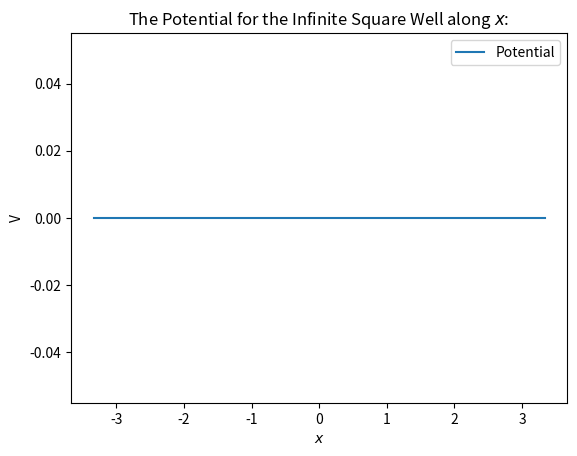
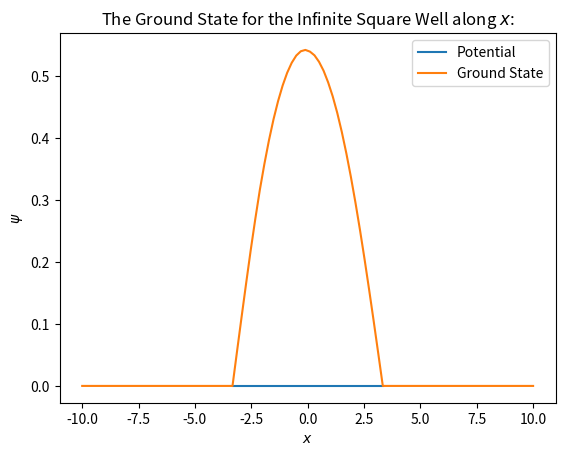

Here is the Python script that generated these plots, in order:
import random
import time

import matplotlib.pyplot as plt
from mpl_toolkits.mplot3d import axes3d
import numpy as np
import scipy.linalg as la
import scipy.sparse as spr

# global constants:
hbar = 6.582119569 * 10 ** -16  # 6.582119569x10^-16 (from wikipedia)
# electron
m = 9.1093826 * 10 ** -31  # 9.1093837015(28)x10^-31
# factor used in calculation of energy
factor = -(hbar ** 2) / (2 * m)

# neatness nicety, for displaying indexing of the states.
th = {1: "st", 2: "nd", 3: "rd"}

# The Lagrangian Derivative matrix
global LAG
# a list of names for the 1st 10 axes.
axes = ("x", "y", "z", "w", "q", "r", "s", "t", "u", "v")
# The name of the QM system to be shown in the plot titles.
pot_sys_name = "Infinite Square Well"
# the colour map for the surface plots.
colour_map = "autumn"


def normalise(psi: np.ndarray, dr: float) -> np.ndarray:
    """
    The function takes in a non-normalised psi wavefunction, and returns the normalised version of it.
    :param psi: The wavefunction to normalise.
    :param dr: The grid spacing of the wavefunction.
    :return: The normalised wavefunction
    """
    # integrate using the rectangular rule
    norm = (psi * psi).sum() * dr
    # Since psi is displayed as |psi|^2, take the sqrt of the norm
    norm_psi = psi / np.sqrt(norm)
    return norm_psi


def dev_mat(D: int, N: int, axis_number: int, dr: float) -> np.ndarray:
    """
    Generates the sparse second derivative central difference derivative matrix along given axis, for a grid of dimensions N^D.
    :param D: The number of dimensions of the system, e.g.: 3D...
    :param N: The dimensions of the symmetric grid.
    :param axis_number: The axis to derive along, starting at 0.
    :param dr: The grid spacing in the system.
    :return: The second order central difference derivative sparse matrix along the given axis.
    """
    # cap axis_number in range to prevent errors.
    axis_number %= D

    # Determine the number of the cell grids that need to be repeated along to populate the matrix
    num_cells = D - (axis_number + 1)
    # The general pattern for a derivative matrix along the axis: axis_number, for a num_axes number of
    # dimensions, each of length N
    diagonals = [[-2] * N ** D,
                 (([1] * N ** axis_number) * (N - 1) + [0] * N ** axis_number) * N ** num_cells,
                 (([1] * N ** axis_number) * (N - 1) + [0] * N ** axis_number) * N ** num_cells]
    # Create a sparse matrix for the given diagonals, of the desired size.
    D_n = spr.diags(diagonals, [0, -N ** axis_number, N ** axis_number], shape=(N ** D, N ** D))

    # return the matrix, factored by the grid spacing as required by the central difference formula
    return D_n * (dr ** -2)


def generate_lagrangian(D: int, N: int, dr: float):
    """
    Generates the Lagrangian second derivative matrix for the number of axes D.
    :param D: The number of dimensions/axes in the system.
    :param N: The size of each dimension.
    :param dr: The grid spacing in the system.
    """
    global LAG

    # Initially set LAG to be undefined.
    LAG = None

    # iterate over each dimension in the system.
    for ax in range(D):
        # generate the second order central difference matrix for this axis
        D_n = dev_mat(D, N, ax, dr)
        # if it's the first matrix generated, set LAG equal to it.
        if LAG is None:
            LAG = D_n
        # otherwise add it, as matrix multiplication is distributive (ie differentiation is distributive)
        else:
            LAG += D_n


def energy(psi: np.ndarray, V: np.ndarray, dr: float) -> float:
    """
    Calculates the energy eigenvalue of a given wavefunction psi in a given potential system V.
    :param psi: The wavefunction in the system.
    :param V: The potential function of the system.
    :param dr: The grid spacing in the system.
    :return: The energy eigenvalue E.
    """
    # when V is inf, wil get an invalid value error at runtime, not an issue, is sorted in filtering below:
    Vp = V * psi
    # filter out nan values in Vp
    Vp = np.where(np.isfinite(Vp), Vp, 0)

    # Calculate the kinetic energy of the system
    # LAG is the lagrangian 2nd derivative matrix.
    Tp = factor * (LAG @ psi)

    # Return the integral of the KE and PE applied to psi, which is the energy.
    return (psi * (Tp + Vp)).sum() * dr


def potential(r: np.ndarray) -> np.ndarray:
    """
    The potential energy function of the system
    :param r: The coordinate grid of the system for each axis.
    :return: The potential function V as a grid of values for each position.
    """
    V = r.copy()
    for i in range(len(r)):
        length = len(r[i])
        third = length // 3

        addition = int(abs((third - (length / 3))) * 3)

        mid, bef = np.zeros(third + addition), np.linspace(np.inf, np.inf, third)
        # mid, bef = np.zeros(third + addition), np.linspace(10, 10, third)
        aft = bef.copy()
        # return np.concatenate((bef, mid, aft))
        V[i] = np.concatenate((bef, mid, aft))

    # V = np.zeros(r.shape)
    # V = np.sum(0.5 * r ** 2, axis=0)
    return V


def nth_state(r: np.ndarray, dr: float, D: int, N: int, num_iterations: int,
              prev_psi_linear: np.ndarray, n: int) -> np.ndarray:
    """
    Calculates the nth psi energy eigenstate wavefunction of a given potential system.
    :param r: The grid coordinates.
    :param dr: The grid spacing.
    :param D: The number of axes in the system.
    :param N: The size of each axis.
    :param num_iterations: The number of iterations to calculate over.
    :param prev_psi_linear: The previous calculated psi states for the potential system.
    :param n: The order of the state.
    :return: The energy eigenstate wavefunction psi of order n for the potential system.
    """
    # Get the time that calculations start at.
    t1 = time.time()

    # Get the orthonormal basis for this state, by finding the null space if the previous lower order psi
    orthonormal_basis = la.null_space(prev_psi_linear).T

    # Set a seed for repeatable results.
    random.seed("THE-VARIATIONAL-PRINCIPLE")

    # Calculate the potential of the system.
    V = potential(r)
    # turn the potential grid into a linear column vector for linear algebra purposes.
    V = V.reshape(N ** D)

    # generate an initial psi, I've found that a quadratic function works nicely (no discontinuities.)
    psi = 0.5 * r ** 2

    # linearise psi from a grid to a column vector
    psi = psi.reshape(N ** D)

    # Account for infinite values in the potential:
    len_V = len(V)
    # Keep track of all the indices that have an inf value for the V.
    nan_indices = [False] * len_V
    for j in range(len_V):
        if not np.isfinite(V[j]):
            # Tag the bordering points as well.
            a, b = j - 1, j + 1
            if a < 0:
                a = 0
            if b >= len_V:
                b = len_V - 1

            nan_indices[a] = nan_indices[j] = nan_indices[b] = True

    # filter the corresponding psi values to be = 0
    psi = np.where(nan_indices, 0, psi)

    # filter the values in the orthonormal basis to be 0
    for j in range(n - 1):
        nan_indices[j] = False
    orthonormal_basis = np.where(nan_indices, 0, orthonormal_basis)

    # get a default initial energy to compare against.
    prev_E = energy(psi, V, dr)

    # Keep track of the number of orthonormal bases that there are.
    num_bases = len(orthonormal_basis)
    # loop for the desired number of iterations
    for i in range(num_iterations):

        # generate a random orthonormal basis to sample.
        rand_index = random.randrange(num_bases)

        # generate a random value to change by that converges to 0 as we sample more.
        rand_change = random.random() * 0.1 * (num_iterations - i) / num_iterations

        # 50% of the time, add, the other 50% take away
        if random.random() > 0.5:
            rand_change *= -1

        # get the orthonormal basis that we are sampling with
        basis_vector = orthonormal_basis[rand_index]

        # tweak the psi wavefunction by the generated change, with the given basis.
        psi += basis_vector * rand_change
        # re normalise the changed psi
        psi = normalise(psi, dr)

        # get the corresponding new energy for the changed psi
        new_E = energy(psi, V, dr)

        # if the new energy is lower than the current energy, keep the change.
        if new_E < prev_E:
            prev_E = new_E
        # otherwise set psi back to the way it was before the change.
        else:
            psi -= basis_vector * rand_change
            psi = normalise(psi, dr)

    # Display the final energy of the wavefunction to the console.
    print("Final Energy:", energy(psi, V, dr))
    # calculate how long the computation took.
    t2 = time.time()
    print("The time for the " + str(n) + "th iteration is:", t2 - t1, "s.\n")

    # turn psi back from a column vector to a grid.
    psi = psi.reshape([N] * D)

    # Correction of phase, to bring it to the positive for nicer plotting.
    phase = np.sum(psi) * dr
    if phase < 0:
        psi *= -1

    # return the generated psi as a grid.
    return psi


def plotting(r, all_psi, D, include_V=False, V=None):
    """
    A method that contains various forms of plotting of psi and the potential of the system.
    :param r: The grid coordinates.
    :param all_psi: All the wavefunctions to plot.
    :param D: The number of axes in the system.
    :param include_V: Whether to plot the potential or not.
    :param V: The potential to plot if so.
    """
    # The colour map is set by the global string
    cmap = plt.cm.get_cmap(colour_map)

    # A method to plot the 1D system as a line.
    def plot_line(x, y, title, ylabel="$\psi$", legend=None, filename=None, include_V=False, V=None):
        if include_V:
            plt.plot(x, V)
        plt.plot(x, y)
        plt.xlabel("$x$")
        plt.ylabel(ylabel)
        plt.title(title)
        plt.legend(legend)
        if filename is not None:
            plt.savefig(filename)
        plt.show()

    # A method to plot the 2D system as a flat image.
    def plot_img(x, y, z, title):
        plt.contourf(x, y, z, cmap=cmap)
        plt.colorbar()
        plt.title(title)
        plt.xlabel("$x$")
        plt.ylabel("$y$")
        plt.show()

    # A method to plot the 2D system as a wireframe.
    def plot_wireframe(x, y, z, title, zlabel="$\psi$"):
        fig = plt.figure()
        ax = fig.gca(projection="3d")
        ax.plot_wireframe(x, y, z)
        ax.set_zlabel(zlabel)
        plt.title(title)
        plt.xlabel("$x$")
        plt.ylabel("$y$")
        plt.show()

    # A method to plot the 2D system as a surface plot.
    def plot_surface(x, y, z, title, zlabel="$\psi$"):
        fig = plt.figure()
        ax = fig.gca(projection="3d")
        surf = ax.plot_surface(x, y, z, cmap=cmap)
        fig.colorbar(surf, ax=ax)
        ax.set_zlabel(zlabel)
        plt.title(title)
        plt.xlabel("$x$")
        plt.ylabel("$y$")
        plt.show()

    # A method to plot the 3d system as a 3D scatter plot.
    def plot_3D_scatter(x, y, z, vals, title):

        fig = plt.figure()
        ax = fig.gca(projection='3d')

        p = ax.scatter3D(x, y, zs=z, c=vals, cmap=colour_map)
        fig.colorbar(p, ax=ax)

        plt.title(title)
        plt.xlabel("$x$")
        plt.ylabel("$y$")
        ax.set_zlabel("$z$")
        plt.show()

    # If the system is 1D, plot a line
    if D == 1:

        # The number of psi states to plot.
        num_states = len(all_psi)

        # Generate the legend for the system, naming the 0th state as the Ground State.
        state_names = ["Ground State"]
        for i in range(1, num_states):
            state_names += ["{}{} State".format(i, th.get(i, "th"))]

        # If we want to plot the potential, plot it first.
        if include_V:
            all_psi = np.vstack((V, all_psi))
            state_names = ["Potential"] + state_names

        # iterate over all the functions to plot, and plot them individually.
        for i in range(len(all_psi)):
            title = "The {} for the {} along $x$:".format(state_names[i], pot_sys_name)
            file_name = "state_{}".format(i - 1)
            state = "$\psi$"
            plt_with_V = include_V
            if state_names[i] == "Potential":
                file_name = "potential"
                state = "V"
                plt_with_V = False

            legend = [state_names[i]]
            if include_V:
                legend = [state_names[0]] + legend
            legend = tuple(legend)
            plot_line(*r, all_psi[i], title, state, legend=legend, include_V=plt_with_V, V=V[0], filename=file_name)

    # If the system is 2D, plot the img, wireframe and surfaces.
    elif D == 2:

        if include_V:
            title = "The Potential function for the {} along $x$ & $y$".format(pot_sys_name)
            plot_img(*r, V, title)
            plot_wireframe(*r, V, title, "V")
            plot_surface(*r, V, title, "V")

        num_states = len(all_psi)
        for n in range(num_states):
            title = "$\psi_{}$ for the {} along $x$ & $y$".format(n, pot_sys_name)
            plot_img(*r, all_psi[n], title)
            plot_wireframe(*r, all_psi[n], title, "$\psi$")
            plot_surface(*r, all_psi[n], title, "$\psi$")

    # if the system is 3D, plot the 3D scatter.
    elif D == 3:

        if include_V:
            title = "The Potential function for the {} along $x$, $y$ & $z$".format(pot_sys_name)
            plot_3D_scatter(*r, V, title)

        num_states = len(all_psi)
        for n in range(num_states):
            title = "$\psi_{}$ for the {} along $x$, $y$ & $z$".format(n, pot_sys_name)
            plot_3D_scatter(*r, all_psi[n], title)

    # All higher order systems can't be easily visualised.
    else:
        return


def main():
    # The size and range of the grid
    start, stop, N = -10, 10, 100
    # The number of orders of psi to calculate
    num_states = 1
    # Keep the number of states in bounds, so that the orthonormal basis generator doesn't return an error.
    if num_states >= N:
        num_states = N - 2

    # The number of axes of the system
    D = 1
    # Iteration recommendations:
    # 10**5 for 1D
    # 10**6 for 2D
    # 10**7 for 3D (loooong)
    num_iterations = 10 ** 5

    # The coordinates along the x axis
    x = np.linspace(start, stop, N)
    # The axes along each dimension
    axes = [x] * D
    # populate the grid using the axes.
    r = np.array(np.meshgrid(*axes, indexing="ij"))

    # generate the potential for the system
    V = potential(r)

    # Calculate the grid spacing for the symmetric grid.
    dr = (stop - start) / N

    # Generate the 2nd order finite difference derivative matrix.
    generate_lagrangian(D, N, dr)

    # Keep track whether we are on the first iteration or not.
    first_iteration = True
    # Set up two arrays to store the generated psi:
    # Stores the psi as linear column vectors, used for calculating the next psi in the series.
    all_psi_linear = np.zeros([1] + [N ** D])
    # stores in their proper shape as grids, used for plotting.
    all_psi = np.zeros([1] + [N] * D)

    # iterate over the number of states we want to generate psi for.
    for i in range(num_states):
        # Generate the psi for this order number
        psi = nth_state(r, dr, D, N, num_iterations, all_psi_linear, i + 1)

        # Store the generated psi in both ways in their corresponding arrays.
        psi_linear = psi.reshape(N ** D)
        if first_iteration:
            all_psi_linear = np.array([psi_linear])
            all_psi = np.array([psi])
            first_iteration = False
        else:
            all_psi_linear = np.vstack((all_psi_linear, [psi_linear]))
            all_psi = np.vstack((all_psi, [psi]))

    # Whether to plot the potential function or not.
    include_potential = True
    # plot the generated psis.
    plotting(r, all_psi, D, include_potential, V)


main()
